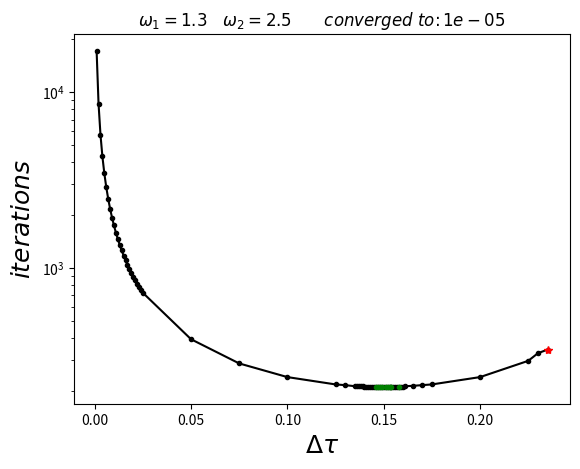

Write the Python code that produced this figure.
# -*- coding: utf-8 -*-
"""
Created on Sun May 15 04:34:36 2016

@author: Kedar
"""
from matplotlib import pyplot as plt

######
# trends pseudo-timestep size and iterations to convergence for HB
######

conv_crit = 1e-5            # convergence criteria
omegas = [1.3, 2.5]         # given angularfreqs

# data:   delta_t   n_iterations
runs = [(0.001,   17199),
        (0.002,   8612),
        (0.003,   5751),
        (0.004,   4320),
        (0.005,   3462),
        (0.006,   2890),
        (0.007,   2482),
        (0.008,   2176),
        (0.009,   1938),
        (0.010,   1748),
        (0.011,   1592),
        (0.012,   1463),
        (0.013,   1354),
        (0.014,   1260),
        (0.015,   1179),
        (0.016,   1107),
        (0.017,   1045),
        (0.018,   989),
        (0.019,   939),
        (0.020,   894),
        (0.021,   854),
        (0.022,   817),
        (0.023,   783),
        (0.024,   752),
        (0.025,   724),
        (0.050,   394),
        (0.075,   287),
        (0.100,   240),
        (0.125,   218),
        (0.130,   216),
        (0.135,   213),
        (0.136,   214),
        (0.137,   214),
        (0.138,   213),
        (0.139,   213),
        (0.140,   212),
        (0.141,   212),
        (0.142,   212),
        (0.143,   212),
        (0.144,   212),
        (0.145,   212),
        (0.146,   211),
        (0.147,   211),
        (0.148,   211),
        (0.149,   211),
        (0.150,   212),
        (0.151,   211),
        (0.152,   211),
        (0.153,   211),
        (0.154,   211),
        (0.155,   212),
        (0.156,   212),
        (0.157,   212),
        (0.158,   211),
        (0.159,   212),
        (0.160,   212),
        (0.161,   213),
        (0.165,   214),
        (0.170,   216),
        (0.175,   218),
        (0.200,   240),
        (0.225,   297),
        (0.230,   328),
        (0.235,   344)
        ]
y_label = r'$iterations$'

# parse data
delta_taus = [delta_tau for delta_tau,i in runs]
iters = [iteration for del_tau,iteration in runs]

min_runs = [run for run in runs if run[1]==min(iters)]
min_delta_taus = [delta_tau for delta_tau,i in min_runs]
min_iters = [iteration for del_tau,iteration in min_runs]

# plot data
plot_me = True
if plot_me:
    plot_name = 'iterations_v_delta_tau (conv='+str(conv_crit)+').png'
    plt.figure()
    plt.semilogy(delta_taus,iters,'k.-')
    plt.semilogy(delta_taus[-1],iters[-1],'r*')
    plt.semilogy(min_delta_taus,min_iters,'g.')
    plt.xlabel(r'$\Delta \tau$', fontsize=18)
    plt.ylabel(y_label, fontsize=18)
    title = ''
    counter=1
    for omega in omegas:
        title = title + '$\omega_{'+str(counter)+'} ='+str(omega)+'\quad $'
        counter += 1
    plt.title(title+r'$\quad converged \,\,to \colon \,'+str(conv_crit)+'$')
    print ('saving figure...')
    plt.savefig(plot_name, dpi=500)
    print ('figure saved: ' + plot_name)
    plt.close()
